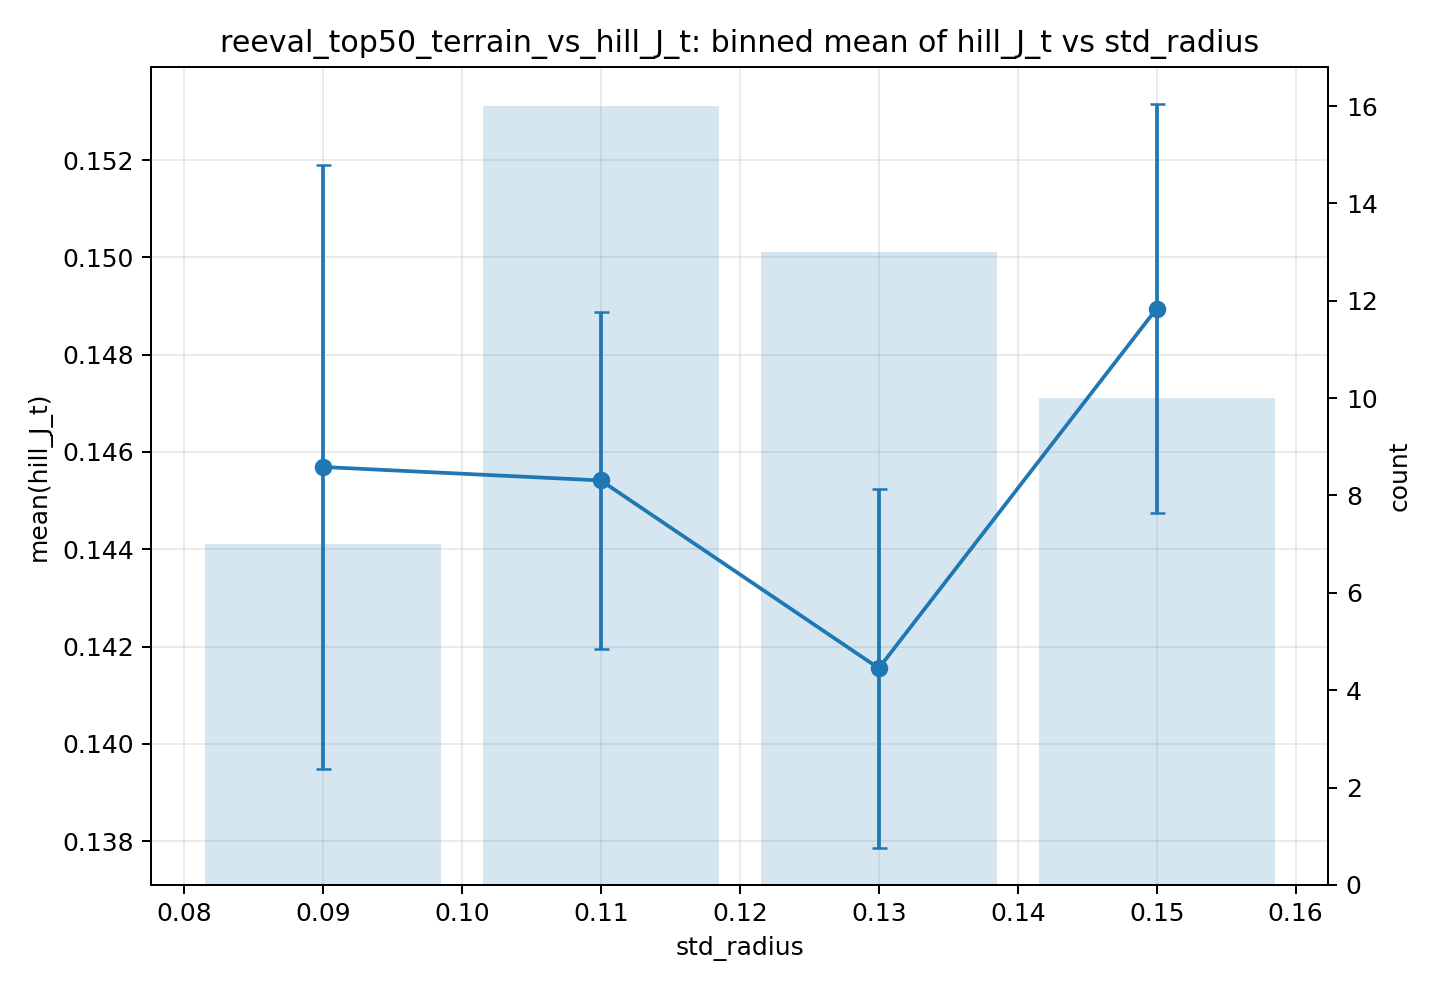

The data file committed next to this chart (first rows):
feature, target, bin, bin_left, bin_right, bin_center, count, mean, std, se
std_radius, hill_J_t, (0.08, 0.1], 0.08, 0.1, 0.09, 7, 0.1457, 0.01641, 0.006201
std_radius, hill_J_t, (0.1, 0.12], 0.1, 0.12, 0.11, 16, 0.1454, 0.01386, 0.003464
std_radius, hill_J_t, (0.12, 0.14], 0.12, 0.14, 0.13, 13, 0.1416, 0.0133, 0.00369
std_radius, hill_J_t, (0.14, 0.16], 0.14, 0.16, 0.15, 10, 0.1489, 0.01327, 0.004197
